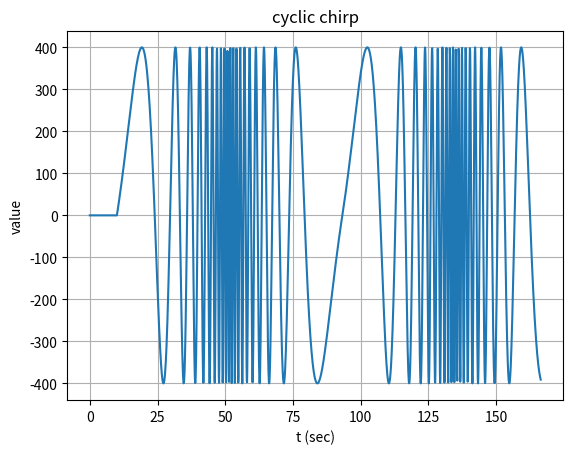

This figure's Python source:
import numpy as np
import scipy.signal as sig

class RefInput:
    """
    Base class for reference inputs
    """

    def __init__(self, param, t_init=0.0):
        self.param = param
        self.t_init = t_init
        self._count = -1 
        self._last_count = 0 

    @property
    def event(self):
        return self._count != self._last_count

    @property
    def count(self):
        return self._count

    @count.setter
    def count(self,value):
        self._last_count = self._count
        self._count = value

    @property
    def t_settle(self):
        try:
            t_settle = self.param['t_settle']
        except KeyError:
            t_settle = 0.0
        return t_settle

    @property
    def max_count(self):
        try:
            max_count = self.param['max_count']
        except KeyError:
            max_count = None
        return max_count

    @property
    def done(self):
        if self.max_count is not None:
            rval = self.count > self.max_count
        else:
            rval = False
        return rval 

    def t_rel(self,t):
        return t - self.t_init - self.t_settle

    def is_trial(self,t):
        return self.t_rel(t) >= 0.0

    def velocity(self,t):
        t_rel = self.t_rel(t)
        if t_rel < 0.0:
            self.count = -1
        else:
            self.count = 0
        vx = 0.0
        vy = 0.0
        return np.array([vx, vy])


class NoMotion(RefInput):

    def __init__(self, param, t_init=0.0):
        super().__init__(param, t_init=t_init)


class DoneMotion(RefInput):

    def __init__(self, param, t_init=0.0):
        super().__init__(param, t_init=t_init)

    @property
    def done(self):
        return True


class BaseSeries(RefInput):

    def __init__(self, param, t_init=0.0):
        super().__init__(param, t_init=t_init)
        self.motion = DoneMotion({}) 
        self.motion_model = DoneMotion
        self.is_first = True

    @property
    def event(self):
        return (self._count != self._last_count) and self.motion.event

    @property
    def done(self):
        return self.count == self.repetitions 

    @property
    def repetitions(self):
        return self.param['repetitions']

    @property
    def cycles(self):
        return self.param['cycles']

    @property
    def motion_param(self):
        return {}

    def is_trial(self,t):
        return self.motion.t_rel(t) >= 0.0

    def next_motion(self,t):
        if not self.is_first:
            self.count += 1
        else:
            self.is_first = False
        if self.count < self.repetitions:
            motion = self.motion_model(self.motion_param, t_init=t)
        else:
            motion = DoneMotion({})
        return motion

    def velocity(self,t):
        vel = self.motion.velocity(t)
        if self.motion.done:
            self.motion = self.next_motion(t)
            vel = self.motion.velocity(t)
        return vel


class Sin(RefInput):

    def __init__(self, param, t_init=0.0):
        super().__init__(param, t_init=t_init)

    @property
    def amplitude(self):
        return self.param['amplitude']

    @property
    def period(self):
        return self.param['period']

    def velocity(self,t):
        t_rel = self.t_rel(t)
        vx = 0.0
        vy = 0.0
        if t_rel >= 0.0:
            self.count = int(np.floor(t_rel/self.period))
            vx = self.amplitude*np.sin(2.0*np.pi*t_rel/self.period)
        else:
            self.count = -1
        return np.array([vx, vy])


class SinSeries(BaseSeries):

    def __init__(self, param, t_init=0.0):
        super().__init__(param, t_init=t_init)
        self.motion_model = Sin

    @property
    def motion_param(self): 
        motion_param = { 
                'amplitude' : self.amplitude(self.count),
                'period'    : self.period(self.count),
                't_settle'  : self.t_settle,
                'max_count' : self.cycles-1,
                }
        return motion_param

    def amplitude(self, num):
        return self.param['amplitude']

    def period(self, num):
        return self.param['period']


class SinPeriodSeries(SinSeries):

    def __init__(self, param, t_init=0.0):
        super().__init__(param, t_init=t_init)
        self.motion = DoneMotion({}) 
        self.is_first = True

    @property
    def period_list(self):
        return self.param['period_list']

    @property
    def repetitions(self):
        return len(self.period_list)

    def period(self, num):
        return self.period_list[num]


class Step(RefInput):

    def __init__(self, param, t_init=0.0):
        super().__init__(param, t_init=t_init)

    @property
    def amplitude(self):
        return self.param['amplitude']

    @property
    def period(self):
        return self.param['period']

    def velocity(self,t):
        t_rel = self.t_rel(t)
        vx = 0.0
        vy = 0.0
        if t_rel >= 0.0:
            s = float(t_rel%self.period)/self.period
            self.count = int(np.floor(t_rel/self.period))
            if s <= 0.5:
                sign = 1.0
            else:
                sign = -1.0
            vx = sign*self.amplitude
        else:
            self.count = -1 
        return np.array([vx,vy])


class StepSeries(BaseSeries):

    def __init__(self, param, t_init=0.0):
        super().__init__(param, t_init=t_init)
        self.motion_model = Step 

    @property
    def motion_param(self):
        motion_param = { 
                'amplitude' : self.amplitude(self.count),
                'period'    : self.period(self.count),
                't_settle'  : self.t_settle,
                'max_count' : self.cycles-1,
                }
        return motion_param

    def amplitude(self, num):
        return self.param['amplitude']

    def period(self, num):
        return self.param['period']


class StepZeroStep(RefInput):

    def __init__(self, param, t_init=0.0):
        super().__init__(param, t_init=t_init)

    @property
    def amplitude(self):
        return self.param['amplitude']

    @property
    def t_step(self):
        return self.param['t_step']

    @property
    def t_zero(self):
        return self.param['t_zero']

    @property
    def t_total(self):
        return 2*(self.t_step + self.t_zero)

    def velocity(self,t):
        t_rel = self.t_rel(t)
        vx = 0.0
        vy = 0.0
        if t_rel >= 0.0:
            t_mod = t_rel % self.t_total
            self.count = int(np.floor(t_rel/(0.5*self.t_total)))
            if t_mod < self.t_step:
                vx = self.amplitude
            elif t_mod < (self.t_step + self.t_zero):
                vx = 0.0
            elif t_mod < (2*self.t_step + self.t_zero):
                vx = -self.amplitude
            else:
                vx = 0.0
        else:
            self.count = -1
        return np.array([vx, vy])


class RandomStep(RefInput):

    def __init__(self, param, t_init=0.0):
        super().__init__(param, t_init=t_init)
        self.t_last = None
        self.duration = None
        self.cur_velocity = None

    @property
    def max_velocity(self):
        return self.param['max_velocity']

    @property
    def min_velocity(self):
        return self.param['min_velocity']

    @property
    def max_duration(self):
        return self.param['max_duration']

    @property
    def min_duration(self):
        return self.param['min_duration']

    def velocity(self,t):
        t_rel = self.t_rel(t)
        vx = 0.0
        vy = 0.0
        if t_rel >= 0.0:
            if (self.t_last is None) or (t_rel > (self.t_last + self.duration)):
                self.count += 1
                self.t_last = t_rel
                rand_val = np.random.rand()
                delta_duration = self.max_duration - self.min_duration
                self.duration = self.min_duration + rand_val*delta_duration 
                rand_val = np.random.rand()
                delta_velocity = self.max_velocity - self.min_velocity
                self.curr_velocity = self.min_velocity + rand_val*delta_velocity
            vx = self.curr_velocity
        else:
            self.count = -1
        return np.array([vx,vy])


class CyclicChirp(RefInput):

    def __init__(self, param, t_init=0.0):
        super().__init__(param, t_init=t_init)

    @property
    def amplitude(self):
        return self.param['amplitude']

    @property
    def min_freq(self):
        return self.param['min_freq']

    @property
    def max_freq(self):
        return self.param['max_freq']

    @property
    def n_cycles(self):
        return int(self.param['n_cycles'])

    @property
    def method(self):
        return self.param['method']

    @property
    def chirp_t1(self):
        if self.method == 'linear':
            val =  2.0*self.n_cycles/(self.max_freq + self.min_freq)
        elif self.method == 'logarithmic':
            val = self.n_cycles*np.log(self.max_freq/self.min_freq)
            val = val/(self.max_freq - self.min_freq)
        return val

    @property 
    def period(self):
        return 2*self.chirp_t1

    def velocity(self,t):
        t_rel = self.t_rel(t)
        vx = 0.0
        vy = 0.0
        if t_rel >= 0.0:
            self.count = int(np.floor(t_rel/self.period))
            if t_rel%self.period <= 0.5*self.period:
                s = t_rel%(0.5*self.period)
                f0 = self.min_freq
                t1 = self.chirp_t1
                f1 = self.max_freq
                vx = sig.chirp(s,f0,t1,f1,method=self.method,phi=-90)
            else:
                s = t_rel%self.period - 0.5*self.period
                f0 = self.max_freq
                t1 = self.chirp_t1
                f1 = self.min_freq
                vx = sig.chirp(s,f0,t1,f1,method=self.method,phi=-90)
            vx = self.amplitude*vx
        else:
            self.count = -1
        return np.array([vx,vy])





# -----------------------------------------------------------------------------
if __name__ == '__main__':

    import matplotlib.pyplot as plt

    param = {
            'amplitude'  : 400.0,
            'min_freq'   : 1/60.0, 
            'max_freq'   : 1/1.0, 
            'n_cycles'   : 10,  
            't_settle'   : 10.0,
            'method'     : 'logarithmic',
            }

    motion_model = CyclicChirp(param)
    print('fmin', motion_model.min_freq)
    print('fmax', motion_model.max_freq)
    print('tmax', 1/motion_model.min_freq)
    print('tmin', 1/motion_model.max_freq)
    print('T/2 ', motion_model.period/2)
    print('T   ', motion_model.period)

    #assert 1==0

    t = np.linspace(0.0,2*motion_model.period, 2000)
    vel = [motion_model.velocity(item) for item in t]
    vx = [v[0] for v in vel]

    fig, ax = plt.subplots(1,1,sharex=True)
    ax.plot(t, vx)
    ax.grid(True)
    ax.set_xlabel('t (sec)')
    ax.set_ylabel('value')
    ax.set_title('cyclic chirp')
    plt.show()
